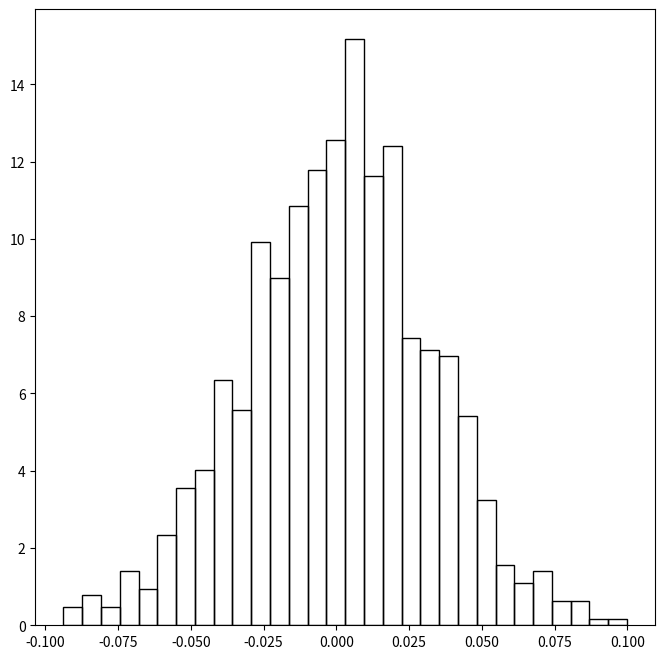
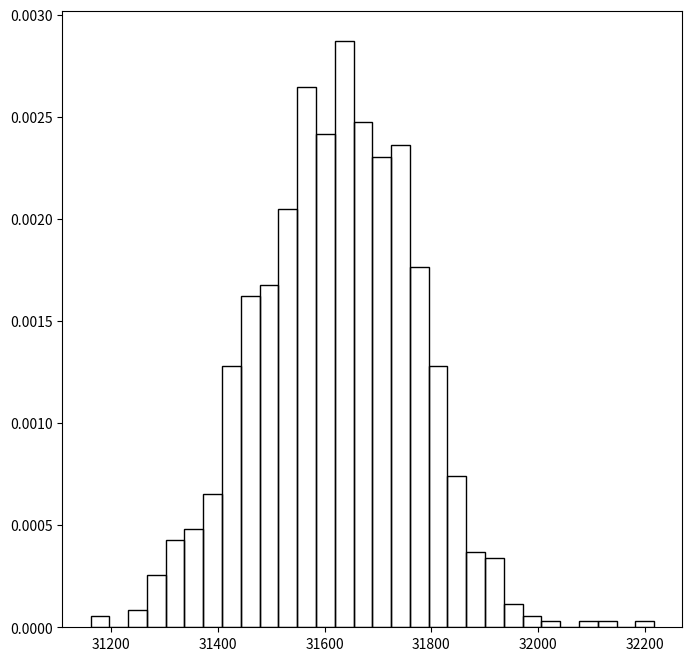

The script that saved these images, in order:
import numpy as np
import matplotlib.pyplot as plt

N=100000
mean_x=[]
s_sample=[]
n_sample=1000

for i in range(n_sample):
    x=np.random.normal(0,10,N)
    x_mean = np.mean(x)
    s=np.sqrt(1/(N-1))*np.sum((x-x_mean)**2)
    mean_x.append(x_mean)
    s_sample.append(s)

plt.figure(figsize=[8,8])    
plt.hist(mean_x, bins=30, density=True, fill=False)

plt.figure(figsize=[8,8])
plt.hist(s_sample, bins=30, density=True, fill=False)

err_x_mean=s_sample/np.sqrt(n_sample)
err_s_mean=s_sample/np.sqrt(2*(n_sample - 1))

